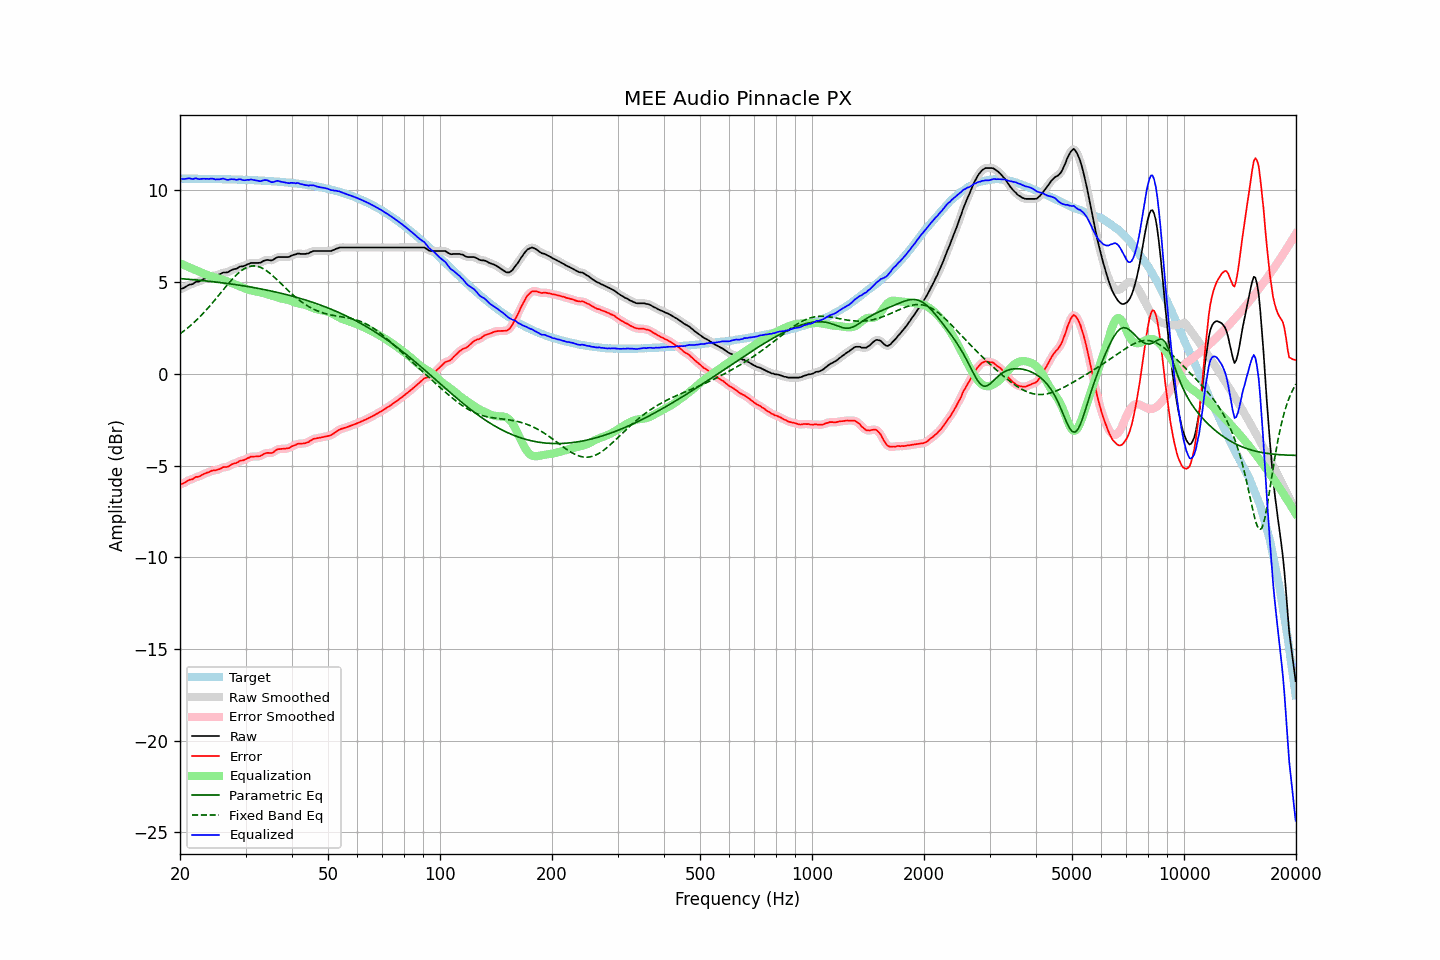

The data file committed next to this chart (first rows):
frequency, raw, error, smoothed, error_smoothed, equalization, parametric_eq, fixed_band_eq, equalized_raw, equalized_smoothed, target
20.00, 4.62, -6.03, 4.61, -6.03, 6.03, 5.19, 2.18, 10.64, 10.64, 10.64
20.20, 4.65, -6.00, 4.64, -6.00, 5.99, 5.19, 2.24, 10.63, 10.63, 10.64
20.40, 4.67, -5.97, 4.68, -5.96, 5.95, 5.18, 2.31, 10.61, 10.62, 10.64
20.61, 4.71, -5.93, 4.72, -5.92, 5.91, 5.17, 2.38, 10.62, 10.62, 10.64
20.81, 4.77, -5.87, 4.77, -5.87, 5.87, 5.16, 2.45, 10.64, 10.64, 10.64
21.02, 4.83, -5.81, 4.82, -5.82, 5.83, 5.16, 2.52, 10.66, 10.65, 10.64
21.23, 4.87, -5.77, 4.85, -5.79, 5.79, 5.15, 2.59, 10.66, 10.64, 10.64
21.44, 4.88, -5.76, 4.88, -5.76, 5.76, 5.14, 2.67, 10.63, 10.64, 10.64
21.66, 4.90, -5.74, 4.92, -5.72, 5.72, 5.13, 2.74, 10.61, 10.63, 10.64
21.87, 4.97, -5.67, 4.96, -5.68, 5.68, 5.13, 2.83, 10.65, 10.64, 10.63
22.09, 5.02, -5.62, 4.99, -5.64, 5.64, 5.12, 2.91, 10.66, 10.64, 10.63
22.31, 5.02, -5.62, 5.02, -5.61, 5.61, 5.11, 2.99, 10.62, 10.63, 10.63
22.54, 5.04, -5.60, 5.05, -5.58, 5.57, 5.10, 3.08, 10.61, 10.62, 10.63
22.76, 5.09, -5.54, 5.08, -5.55, 5.54, 5.09, 3.17, 10.62, 10.62, 10.63
22.99, 5.14, -5.49, 5.13, -5.50, 5.50, 5.08, 3.26, 10.63, 10.63, 10.63
23.22, 5.18, -5.45, 5.17, -5.45, 5.46, 5.07, 3.35, 10.63, 10.63, 10.63
23.45, 5.21, -5.42, 5.21, -5.42, 5.42, 5.07, 3.45, 10.63, 10.63, 10.63
23.69, 5.24, -5.38, 5.24, -5.38, 5.38, 5.06, 3.54, 10.63, 10.63, 10.62
23.92, 5.27, -5.36, 5.28, -5.35, 5.35, 5.05, 3.64, 10.62, 10.63, 10.62
24.16, 5.32, -5.31, 5.31, -5.31, 5.32, 5.04, 3.74, 10.64, 10.64, 10.62
24.40, 5.35, -5.28, 5.33, -5.29, 5.30, 5.03, 3.85, 10.64, 10.63, 10.62
24.65, 5.36, -5.26, 5.35, -5.27, 5.27, 5.02, 3.95, 10.63, 10.62, 10.62
24.89, 5.35, -5.27, 5.36, -5.25, 5.24, 5.01, 4.06, 10.59, 10.61, 10.62
25.14, 5.39, -5.23, 5.38, -5.24, 5.22, 5.00, 4.16, 10.60, 10.59, 10.62
25.39, 5.41, -5.21, 5.40, -5.21, 5.19, 4.99, 4.27, 10.60, 10.60, 10.61
25.65, 5.44, -5.18, 5.45, -5.17, 5.17, 4.97, 4.38, 10.61, 10.62, 10.61
25.91, 5.48, -5.13, 5.48, -5.13, 5.15, 4.96, 4.49, 10.63, 10.63, 10.61
26.16, 5.53, -5.08, 5.51, -5.10, 5.12, 4.95, 4.59, 10.64, 10.63, 10.61
26.43, 5.53, -5.08, 5.52, -5.08, 5.09, 4.94, 4.70, 10.61, 10.61, 10.61
26.69, 5.53, -5.08, 5.53, -5.07, 5.06, 4.93, 4.80, 10.58, 10.59, 10.60
26.96, 5.55, -5.06, 5.56, -5.04, 5.02, 4.92, 4.91, 10.57, 10.58, 10.60
27.23, 5.60, -5.00, 5.60, -5.00, 4.99, 4.91, 5.01, 10.60, 10.59, 10.60
27.50, 5.66, -4.94, 5.65, -4.95, 4.96, 4.89, 5.11, 10.61, 10.61, 10.60
27.77, 5.69, -4.91, 5.68, -4.91, 4.92, 4.88, 5.20, 10.61, 10.61, 10.60
28.05, 5.72, -4.88, 5.71, -4.88, 4.88, 4.87, 5.30, 10.60, 10.59, 10.59
28.33, 5.73, -4.86, 5.74, -4.85, 4.85, 4.86, 5.38, 10.57, 10.59, 10.59
28.62, 5.77, -4.81, 5.78, -4.81, 4.81, 4.84, 5.47, 10.58, 10.59, 10.59
28.90, 5.84, -4.75, 5.82, -4.77, 4.77, 4.83, 5.54, 10.61, 10.59, 10.58
29.19, 5.86, -4.73, 5.85, -4.73, 4.74, 4.82, 5.61, 10.59, 10.59, 10.58
29.48, 5.86, -4.72, 5.87, -4.71, 4.70, 4.80, 5.67, 10.56, 10.57, 10.58
29.78, 5.89, -4.69, 5.89, -4.68, 4.67, 4.79, 5.73, 10.55, 10.56, 10.58
30.08, 5.92, -4.65, 5.92, -4.65, 4.63, 4.77, 5.78, 10.56, 10.55, 10.57
30.38, 5.97, -4.59, 5.97, -4.60, 4.60, 4.76, 5.82, 10.57, 10.57, 10.57
30.68, 6.00, -4.57, 6.01, -4.56, 4.57, 4.74, 5.85, 10.57, 10.58, 10.57
30.99, 6.04, -4.52, 6.03, -4.53, 4.55, 4.73, 5.87, 10.60, 10.58, 10.56
31.30, 6.05, -4.51, 6.04, -4.51, 4.53, 4.71, 5.88, 10.58, 10.58, 10.56
31.61, 6.05, -4.51, 6.05, -4.50, 4.52, 4.70, 5.88, 10.56, 10.57, 10.55
31.93, 6.05, -4.50, 6.04, -4.51, 4.50, 4.68, 5.88, 10.55, 10.55, 10.55
32.24, 6.05, -4.50, 6.04, -4.50, 4.48, 4.67, 5.86, 10.53, 10.52, 10.55
32.57, 6.05, -4.50, 6.05, -4.49, 4.46, 4.65, 5.84, 10.51, 10.51, 10.54
32.89, 6.06, -4.48, 6.07, -4.47, 4.44, 4.63, 5.81, 10.50, 10.51, 10.54
33.22, 6.11, -4.43, 6.10, -4.43, 4.42, 4.62, 5.77, 10.52, 10.52, 10.53
33.55, 6.16, -4.37, 6.15, -4.38, 4.40, 4.60, 5.72, 10.55, 10.55, 10.53
33.89, 6.19, -4.34, 6.19, -4.34, 4.38, 4.58, 5.67, 10.56, 10.56, 10.52
34.23, 6.21, -4.31, 6.20, -4.32, 4.35, 4.56, 5.61, 10.55, 10.55, 10.52
34.57, 6.21, -4.31, 6.20, -4.31, 4.32, 4.54, 5.54, 10.53, 10.52, 10.51
34.92, 6.19, -4.32, 6.19, -4.32, 4.29, 4.53, 5.47, 10.48, 10.48, 10.51
35.27, 6.19, -4.31, 6.19, -4.31, 4.26, 4.51, 5.40, 10.45, 10.46, 10.50
35.62, 6.22, -4.28, 6.22, -4.27, 4.23, 4.49, 5.32, 10.45, 10.46, 10.49
35.97, 6.28, -4.21, 6.28, -4.21, 4.21, 4.47, 5.24, 10.48, 10.48, 10.49
... 635 more rows
